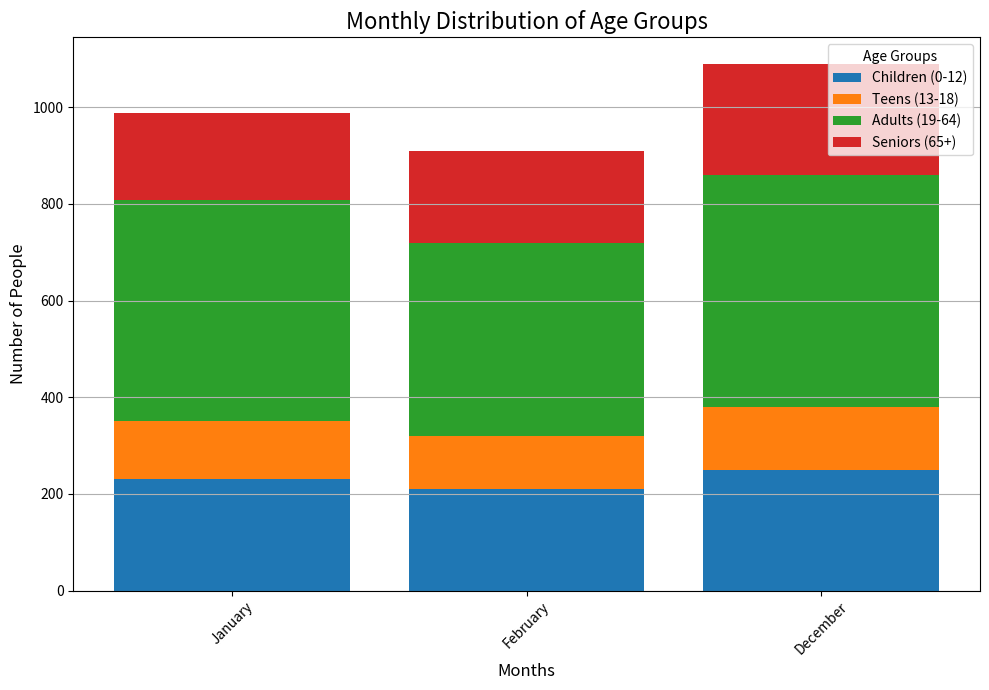

Generate this figure with matplotlib:

import matplotlib.pyplot as plt

# Provided data
data = [
    {'Month': 'January', ' Children (0-12)': 230, ' Teens (13-18)': 120, ' Adults (19-64)': 459, ' Seniors (65+)': 178},
    {'Month': 'February', ' Children (0-12)': 210, ' Teens (13-18)': 110, ' Adults (19-64)': 400, ' Seniors (65+)': 190},
    # ... (other data points)
    {'Month': 'December', ' Children (0-12)': 250, ' Teens (13-18)': 130, ' Adults (19-64)': 480, ' Seniors (65+)': 230}
]

# Extract month names for x-axis labels
months = [entry['Month'] for entry in data]

# Extract values for each age group
children = [entry[' Children (0-12)'] for entry in data]
teens = [entry[' Teens (13-18)'] for entry in data]
adults = [entry[' Adults (19-64)'] for entry in data]
seniors = [entry[' Seniors (65+)'] for entry in data]

# Create a figure and an axes object
fig, ax = plt.subplots(figsize=(10, 7))  # Adjust the figure size as needed

# Plot stacked bars for each age group
ax.bar(months, children, label='Children (0-12)')
ax.bar(months, teens, bottom=children, label='Teens (13-18)')
ax.bar(months, adults, bottom=[i+j for i,j in zip(children, teens)], label='Adults (19-64)')
ax.bar(months, seniors, bottom=[i+j+k for i,j,k in zip(children, teens, adults)], label='Seniors (65+)')

# Customize the plot with titles and labels
ax.set_title('Monthly Distribution of Age Groups', fontsize=16)
ax.set_xlabel('Months', fontsize=12)
ax.set_ylabel('Number of People', fontsize=12)

# Rotate x-axis labels for better readability
plt.xticks(rotation=45)

# Add a legend to the plot
ax.legend(title='Age Groups')

# Add grid to the y-axis for better readability of the stacked bars
ax.yaxis.grid(True)

# Show the plot
plt.tight_layout()  # Adjust layout to fit elements
plt.show()